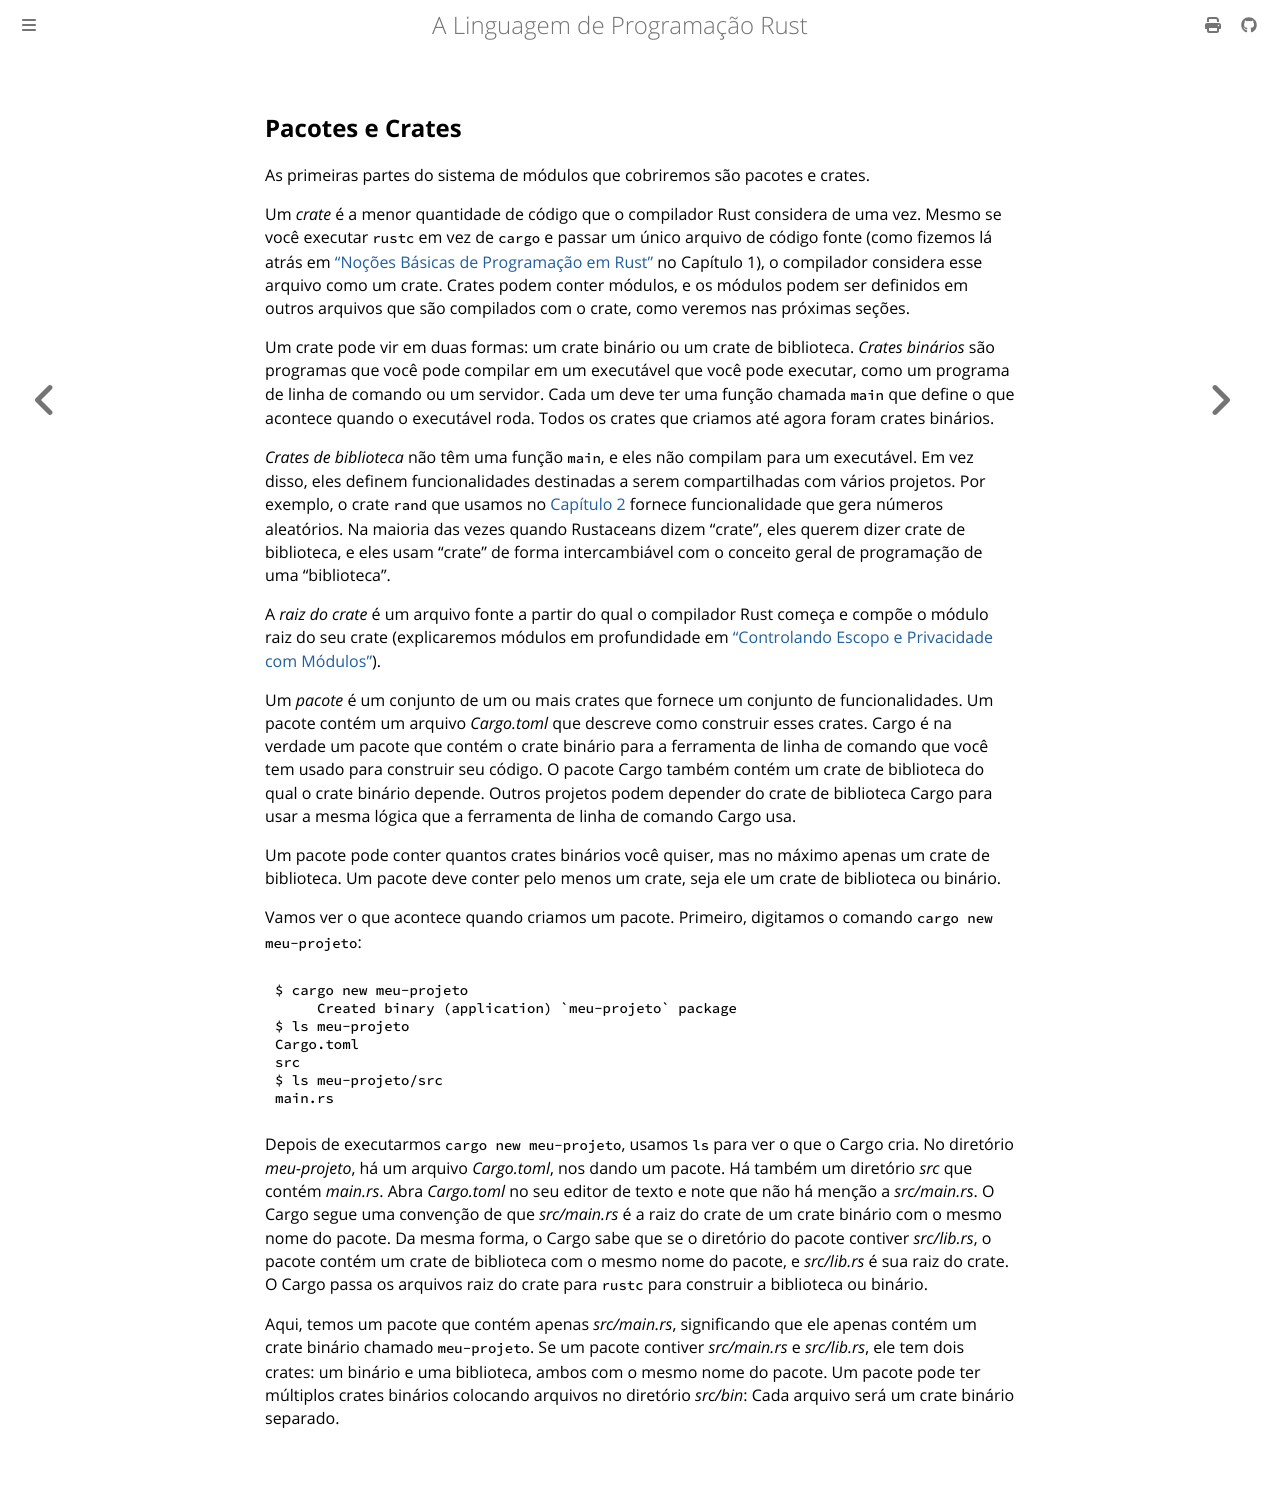

repository: lfgranja/rust-lang-book · page: ch07-01-packages-and-crates.html · generator: mdbook

## Pacotes e Crates

As primeiras partes do sistema de módulos que cobriremos são pacotes e crates.

Um *crate* é a menor quantidade de código que o compilador Rust considera de uma
vez. Mesmo se você executar `rustc` em vez de `cargo` e passar um único arquivo de código fonte
(como fizemos lá atrás em ["Noções Básicas de Programação em Rust"][basics]<!-- ignore
--> no Capítulo 1), o compilador considera esse arquivo como um crate. Crates podem
conter módulos, e os módulos podem ser definidos em outros arquivos que são
compilados com o crate, como veremos nas próximas seções.

Um crate pode vir em duas formas: um crate binário ou um crate de biblioteca.
*Crates binários* são programas que você pode compilar em um executável que você pode executar,
como um programa de linha de comando ou um servidor. Cada um deve ter uma função chamada
`main` que define o que acontece quando o executável roda. Todos os crates que
criamos até agora foram crates binários.

*Crates de biblioteca* não têm uma função `main`, e eles não compilam para um
executável. Em vez disso, eles definem funcionalidades destinadas a serem compartilhadas com
vários projetos. Por exemplo, o crate `rand` que usamos no [Capítulo
2][rand]<!-- ignore --> fornece funcionalidade que gera números aleatórios.
Na maioria das vezes quando Rustaceans dizem "crate", eles querem dizer crate de biblioteca, e eles
usam "crate" de forma intercambiável com o conceito geral de programação de uma "biblioteca".

A *raiz do crate* é um arquivo fonte a partir do qual o compilador Rust começa e compõe
o módulo raiz do seu crate (explicaremos módulos em profundidade em ["Controlando
Escopo e Privacidade com Módulos"][modules]<!-- ignore -->).

Um *pacote* é um conjunto de um ou mais crates que fornece um conjunto de
funcionalidades. Um pacote contém um arquivo *Cargo.toml* que descreve como
construir esses crates. Cargo é na verdade um pacote que contém o crate binário
para a ferramenta de linha de comando que você tem usado para construir seu código. O pacote Cargo
também contém um crate de biblioteca do qual o crate binário depende. Outros
projetos podem depender do crate de biblioteca Cargo para usar a mesma lógica que a ferramenta de
linha de comando Cargo usa.

Um pacote pode conter quantos crates binários você quiser, mas no máximo apenas um
crate de biblioteca. Um pacote deve conter pelo menos um crate, seja ele um
crate de biblioteca ou binário.

Vamos ver o que acontece quando criamos um pacote. Primeiro, digitamos o
comando `cargo new meu-projeto`:

```console
$ cargo new meu-projeto
     Created binary (application) `meu-projeto` package
$ ls meu-projeto
Cargo.toml
src
$ ls meu-projeto/src
main.rs
```

Depois de executarmos `cargo new meu-projeto`, usamos `ls` para ver o que o Cargo cria. No
diretório *meu-projeto*, há um arquivo *Cargo.toml*, nos dando um pacote.
Há também um diretório *src* que contém *main.rs*. Abra *Cargo.toml* no
seu editor de texto e note que não há menção a *src/main.rs*. O Cargo
segue uma convenção de que *src/main.rs* é a raiz do crate de um crate binário
com o mesmo nome do pacote. Da mesma forma, o Cargo sabe que se o diretório do pacote
contiver *src/lib.rs*, o pacote contém um crate de biblioteca com o
mesmo nome do pacote, e *src/lib.rs* é sua raiz do crate. O Cargo passa os
arquivos raiz do crate para `rustc` para construir a biblioteca ou binário.

Aqui, temos um pacote que contém apenas *src/main.rs*, significando que ele apenas
contém um crate binário chamado `meu-projeto`. Se um pacote contiver *src/main.rs*
e *src/lib.rs*, ele tem dois crates: um binário e uma biblioteca, ambos com o mesmo
nome do pacote. Um pacote pode ter múltiplos crates binários colocando arquivos no
diretório *src/bin*: Cada arquivo será um crate binário separado.

[basics]: ch01-02-hello-world.html#rust-program-basics
[modules]: ch07-02-defining-modules-to-control-scope-and-privacy.html
[rand]: ch02-00-guessing-game-tutorial.html#generating-a-random-number
